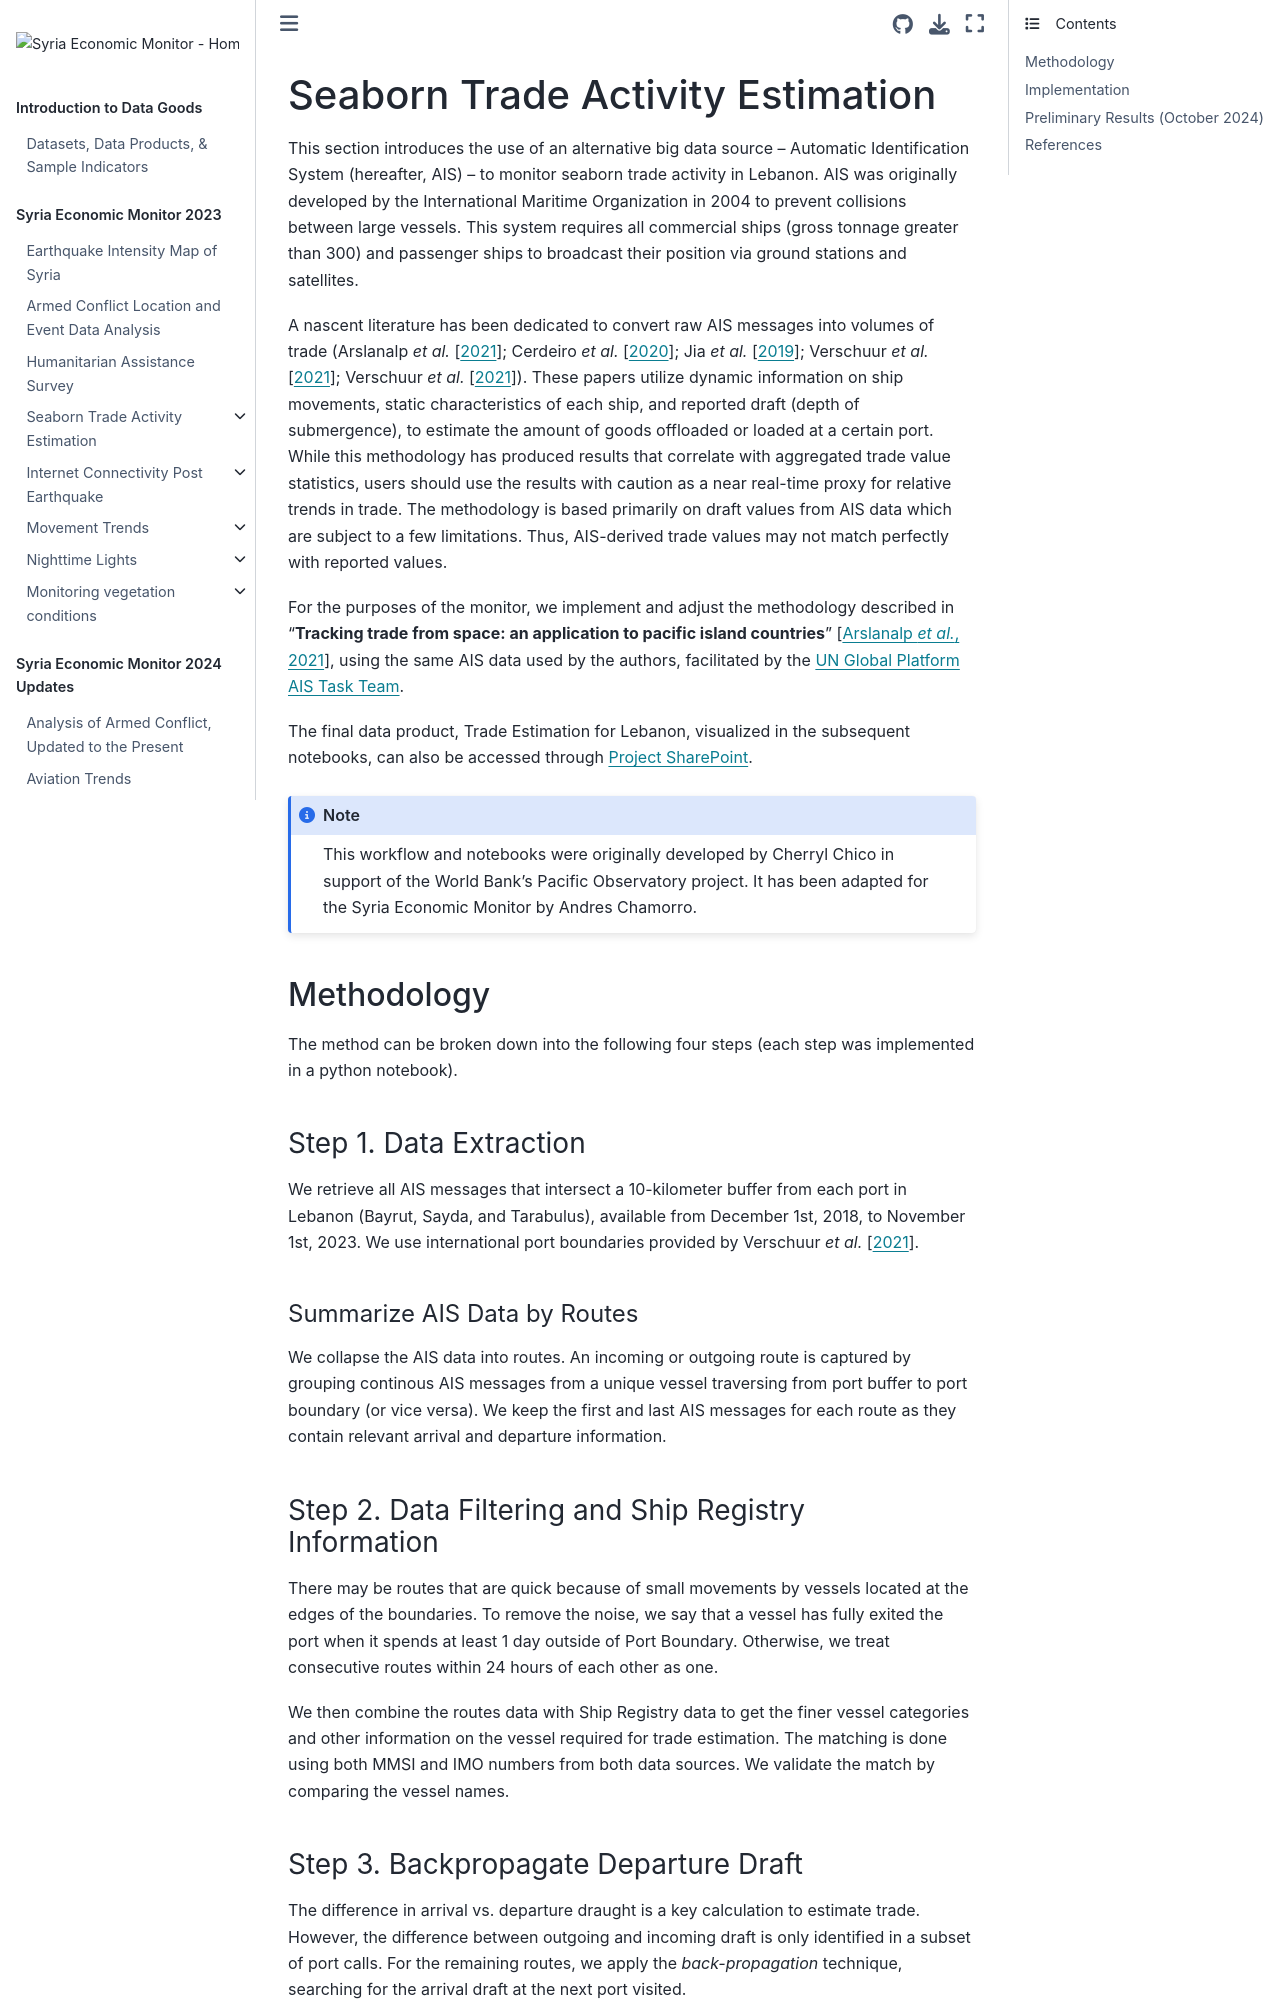

repository: datapartnership/syria-economic-monitor · page: notebooks/ais-analysis/fall-2024/update.html · generator: jekyll

# Seaborn Trade Activity Estimation

This section introduces the use of an alternative big data source – Automatic Identification System (hereafter, AIS) – to monitor seaborn trade activity in Lebanon. AIS was originally developed by the International Maritime Organization in 2004 to prevent collisions between large vessels. This system requires all commercial ships (gross tonnage greater than 300) and passenger ships to broadcast their position via ground stations and satellites.

A nascent literature has been dedicated to convert raw AIS messages into volumes of trade ({cite:t}`TrackingTradefromSpaceAnApplicationtoPacificIslandCountries`; {cite:t}`Cerdeiro2020WorldST`; {cite:t}`Jia2019`; {cite:t}`Verschuur2021`; {cite:t}`Verschuur2021-fw`). These papers utilize dynamic information on ship movements, static characteristics of each ship, and reported draft (depth of submergence), to estimate the amount of goods offloaded or loaded at a certain port. While this methodology has produced results that correlate with aggregated trade value statistics, users should use the results with caution as a near real-time proxy for relative trends in trade. The methodology is based primarily on draft values from AIS data which are subject to a few limitations. Thus, AIS-derived trade values may not match perfectly with reported values.

For the purposes of the monitor, we implement and adjust the methodology described in “**Tracking trade from space: an application to pacific island countries**” {cite}`TrackingTradefromSpaceAnApplicationtoPacificIslandCountries`, using the same AIS data used by the authors, facilitated by the [UN Global Platform AIS Task Team](https://unstats.un.org/wiki/display/AIS/AIS+Handbook+Outline).

The final data product, Trade Estimation for Lebanon, visualized in the subsequent notebooks, can also be accessed through [Project SharePoint](https://worldbankgroup.sharepoint.com/:x:/r/teams/DevelopmentDataPartnershipCommunity-WBGroup/Shared%20Documents/Projects/Data%20Lab/Syria%20Economic%20Monitor/Data/AIS/Trade_Estimation_Syria_10.15.24.xlsx?d=wbab2e5538e9944438d2b2080eb2e6ec7&csf=1&web=1&e=aJFwkH).
